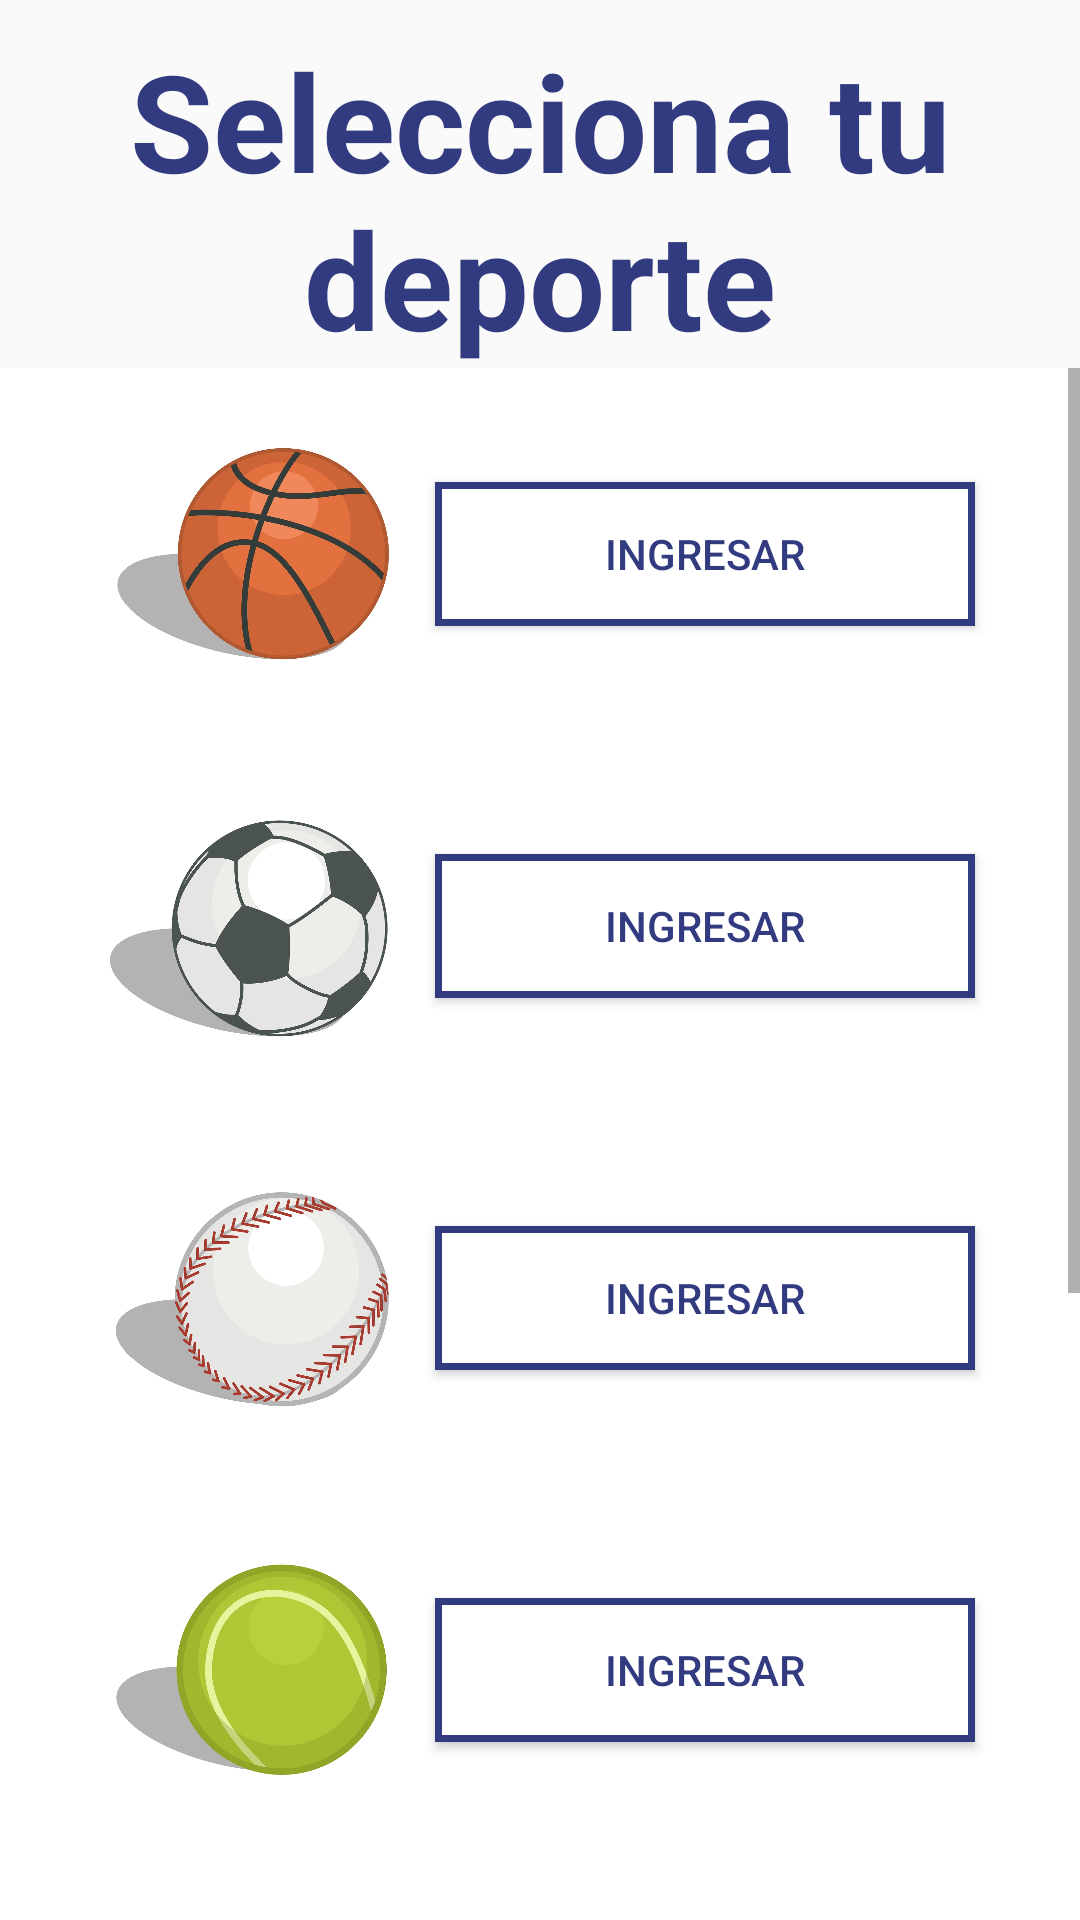

The Android layout XML behind this screen, and the referenced resources:
<!-- AndroidManifest.xml: application theme AppTheme -->
<!-- res/layout/menu_principal.xml -->
<?xml version="1.0" encoding="utf-8"?>
<LinearLayout
    xmlns:android="http://schemas.android.com/apk/res/android"
    xmlns:app="http://schemas.android.com/apk/res-auto"
    xmlns:tools="http://schemas.android.com/tools"
    android:layout_width="match_parent"
    android:layout_height="match_parent"
    android:orientation="vertical"
    tools:context=".MenuPrincipal">


    <TextView
        android:layout_marginTop="10dp"
        android:layout_width="wrap_content"
        android:layout_height="wrap_content"
        android:textSize="45dp"
        android:text="Selecciona tu deporte"
        android:textStyle="bold"
        android:textColor="@color/color_sports_azul_rey"
        android:gravity="center">
    </TextView>


    <ScrollView
        android:layout_width="match_parent"
        android:layout_height="wrap_content">

        <LinearLayout
            android:layout_width="match_parent"
            android:layout_height="wrap_content"
            android:orientation="vertical">

            <LinearLayout
                android:layout_width="match_parent"
                android:layout_height="wrap_content"
                android:padding="12dp"
                android:orientation="horizontal"
                android:background="@android:color/white"
                android:gravity="center">


                <ImageView
                    android:id="@+id/icn_basket"
                    android:layout_width="100dp"
                    android:layout_height="100dp"
                    android:layout_gravity="center"
                    android:src="@drawable/icn_basket"/>

                <Button
                    android:id="@+id/btn_Ingresar_icn_basket"
                    android:layout_width="180dp"
                    android:layout_height="wrap_content"
                    android:layout_marginLeft="10dp"
                    android:layout_gravity="center"
                    android:text="INGRESAR"
                    android:background="@drawable/estilo_boton_borde_redondo_naranja"
                    android:textColor="@color/color_sports_azul_rey" />

            </LinearLayout>

            <LinearLayout
                android:layout_width="match_parent"
                android:layout_height="wrap_content"
                android:padding="12dp"
                android:orientation="horizontal"
                android:background="@android:color/white"
                android:gravity="center">


                <ImageView
                    android:id="@+id/ic_soccer"
                    android:layout_width="100dp"
                    android:layout_height="100dp"
                    android:layout_gravity="center"
                    android:src="@drawable/icn_soccer"/>

                <Button
                    android:id="@+id/btn_Ingresar_ic_soccer"
                    android:layout_width="180dp"
                    android:layout_height="wrap_content"
                    android:layout_marginLeft="10dp"
                    android:layout_gravity="center"
                    android:text="INGRESAR"
                    android:background="@drawable/estilo_boton_borde_redondo_naranja"
                    android:textColor="@color/color_sports_azul_rey" />

            </LinearLayout>

            <LinearLayout
                android:layout_width="match_parent"
                android:layout_height="wrap_content"
                android:padding="12dp"
                android:orientation="horizontal"
                android:background="@android:color/white"
                android:gravity="center">


                <ImageView
                    android:id="@+id/icn_baseball"
                    android:layout_width="100dp"
                    android:layout_height="100dp"
                    android:layout_gravity="center"
                    android:src="@drawable/icn_baseball"/>

                <Button
                    android:id="@+id/btn_Ingresar_icn_baseball"
                    android:layout_width="180dp"
                    android:layout_height="wrap_content"
                    android:layout_marginLeft="10dp"
                    android:layout_gravity="center"
                    android:text="INGRESAR"
                    android:background="@drawable/estilo_boton_borde_redondo_naranja"
                    android:textColor="@color/color_sports_azul_rey" />

            </LinearLayout>

            <LinearLayout
                android:layout_width="match_parent"
                android:layout_height="wrap_content"
                android:padding="12dp"
                android:orientation="horizontal"
                android:background="@android:color/white"
                android:gravity="center">


                <ImageView
                    android:id="@+id/icn_tennis"
                    android:layout_width="100dp"
                    android:layout_height="100dp"
                    android:layout_gravity="center"
                    android:src="@drawable/icn_tennis"/>

                <Button
                    android:id="@+id/btn_Ingresar_icn_tennis"
                    android:layout_width="180dp"
                    android:layout_height="wrap_content"
                    android:layout_marginLeft="10dp"
                    android:layout_gravity="center"
                    android:text="INGRESAR"
                    android:background="@drawable/estilo_boton_borde_redondo_naranja"
                    android:textColor="@color/color_sports_azul_rey" />

            </LinearLayout>

            <LinearLayout
                android:layout_width="match_parent"
                android:layout_height="wrap_content"
                android:padding="12dp"
                android:orientation="horizontal"
                android:background="@android:color/white"
                android:gravity="center">


                <ImageView
                    android:id="@+id/icn_rugby"
                    android:layout_width="100dp"
                    android:layout_height="100dp"
                    android:layout_gravity="center"
                    android:src="@drawable/icn_rugby"/>

                <Button
                    android:id="@+id/btn_Ingresar_icn_rugby"
                    android:layout_width="180dp"
                    android:layout_height="wrap_content"
                    android:layout_marginLeft="10dp"
                    android:layout_gravity="center"
                    android:text="INGRESAR"
                    android:background="@drawable/estilo_boton_borde_redondo_naranja"
                    android:textColor="@color/color_sports_azul_rey" />

            </LinearLayout>

            <LinearLayout
                android:layout_width="match_parent"
                android:layout_height="wrap_content"
                android:padding="12dp"
                android:orientation="horizontal"
                android:background="@android:color/white"
                android:gravity="center">


                <ImageView
                    android:id="@+id/icn_runner"
                    android:layout_width="100dp"
                    android:layout_height="100dp"
                    android:layout_gravity="center"
                    android:src="@drawable/icn_runner"/>

                <Button
                    android:id="@+id/btn_Ingresar_icn_runner"
                    android:layout_width="180dp"
                    android:layout_height="39dp"
                    android:layout_gravity="center"
                    android:layout_marginLeft="10dp"
                    android:background="@drawable/estilo_boton_borde_redondo_naranja"
                    android:text="INGRESAR"
                    android:textColor="@color/color_sports_azul_rey" />

            </LinearLayout>

            <LinearLayout
                android:layout_width="match_parent"
                android:layout_height="wrap_content"
                android:padding="12dp"
                android:orientation="horizontal"
                android:background="@android:color/white"
                android:gravity="center">


                <ImageView
                    android:id="@+id/icn_volley"
                    android:layout_width="100dp"
                    android:layout_height="100dp"
                    android:layout_gravity="center"
                    android:src="@drawable/icn_volley"/>

                <Button
                    android:id="@+id/btn_Ingresar_icn_volley"
                    android:layout_width="180dp"
                    android:layout_height="wrap_content"
                    android:layout_marginLeft="10dp"
                    android:layout_gravity="center"
                    android:text="INGRESAR"
                    android:background="@drawable/estilo_boton_borde_redondo_naranja"
                    android:textColor="@color/color_sports_azul_rey" />

            </LinearLayout>

        </LinearLayout>

    </ScrollView>
    
</LinearLayout>
<!-- resources referenced by this layout -->
<resources>
  <color name="color_sports_azul_rey">#323A80</color>
  <!-- drawable estilo_boton_borde_redondo_naranja (drawable-v24) -->
  <?xml version="1.0" encoding="utf-8"?>
  <shape xmlns:android="http://schemas.android.com/apk/res/android">
      <corners
          android:radius="0dp"
          />
      <solid
          android:color="#FFFFFF"
          />
      <padding
          android:left="0dp"
          android:top="0dp"
          android:right="0dp"
          android:bottom="0dp"
          />
  
      <stroke
          android:width="7px"
          android:color="@color/color_sports_azul_rey" />
  </shape>
  <!-- drawable icn_baseball: jpg bitmap (drawable, 105295 bytes) -->
  <!-- drawable icn_basket: jpg bitmap (drawable, 95382 bytes) -->
  <!-- drawable icn_rugby: jpg bitmap (drawable, 89485 bytes) -->
  <!-- drawable icn_runner: png bitmap (drawable, 33035 bytes) -->
  <!-- drawable icn_soccer: jpg bitmap (drawable, 83631 bytes) -->
  <!-- drawable icn_tennis: jpg bitmap (drawable, 70562 bytes) -->
  <!-- drawable icn_volley: jpg bitmap (drawable, 91737 bytes) -->
  <style name="AppTheme" parent="Theme.AppCompat.Light.NoActionBar">
  
      </style>
</resources>
